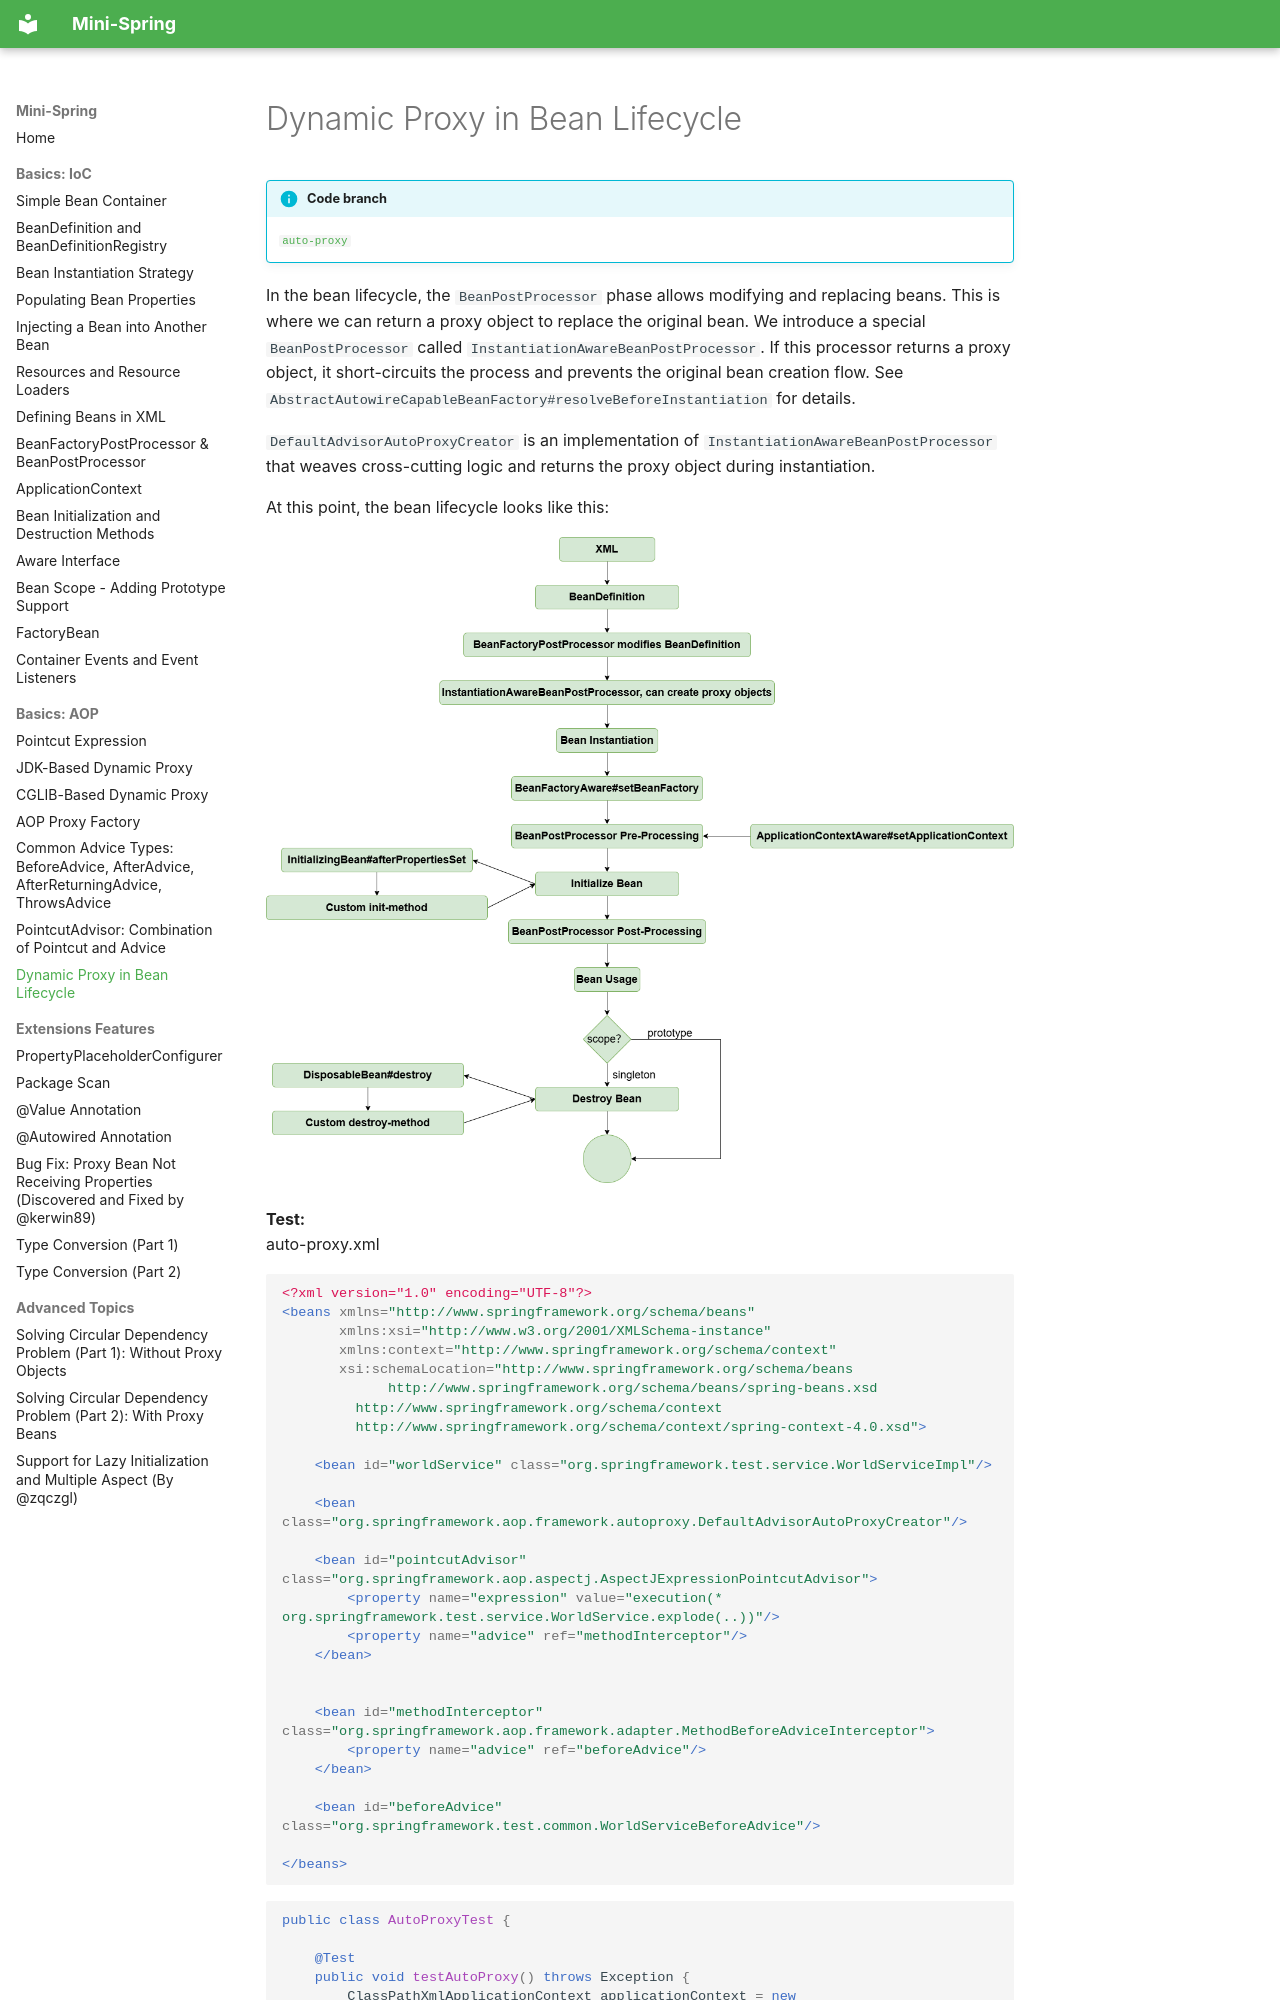

repository: m3h3d1/mini-spring-en · page: aop/dynamic-proxy-in-bean-lifecycle/index.html · generator: mkdocs

# Dynamic Proxy in Bean Lifecycle

!!! info "Code branch"
    [`auto-proxy`](https://github.com/DerekYRC/mini-spring/tree/auto-proxy)

In the bean lifecycle, the `BeanPostProcessor` phase allows modifying and replacing beans. This is where we can return a proxy object to replace the original bean. We introduce a special `BeanPostProcessor` called `InstantiationAwareBeanPostProcessor`. If this processor returns a proxy object, it short-circuits the process and prevents the original bean creation flow. See `AbstractAutowireCapableBeanFactory#resolveBeforeInstantiation` for details.

`DefaultAdvisorAutoProxyCreator` is an implementation of `InstantiationAwareBeanPostProcessor` that weaves cross-cutting logic and returns the proxy object during instantiation.

At this point, the bean lifecycle looks like this:

![](../assets/auto-proxy.png)

**Test:**
<br> auto-proxy.xml
```xml
<?xml version="1.0" encoding="UTF-8"?>
<beans xmlns="http://www.springframework.org/schema/beans"
       xmlns:xsi="http://www.w3.org/2001/XMLSchema-instance"
       xmlns:context="http://www.springframework.org/schema/context"
       xsi:schemaLocation="http://www.springframework.org/schema/beans
	         http://www.springframework.org/schema/beans/spring-beans.xsd
		 http://www.springframework.org/schema/context
		 http://www.springframework.org/schema/context/spring-context-4.0.xsd">

    <bean id="worldService" class="org.springframework.test.service.WorldServiceImpl"/>

    <bean class="org.springframework.aop.framework.autoproxy.DefaultAdvisorAutoProxyCreator"/>

    <bean id="pointcutAdvisor" class="org.springframework.aop.aspectj.AspectJExpressionPointcutAdvisor">
        <property name="expression" value="execution(* org.springframework.test.service.WorldService.explode(..))"/>
        <property name="advice" ref="methodInterceptor"/>
    </bean>


    <bean id="methodInterceptor" class="org.springframework.aop.framework.adapter.MethodBeforeAdviceInterceptor">
        <property name="advice" ref="beforeAdvice"/>
    </bean>

    <bean id="beforeAdvice" class="org.springframework.test.common.WorldServiceBeforeAdvice"/>
